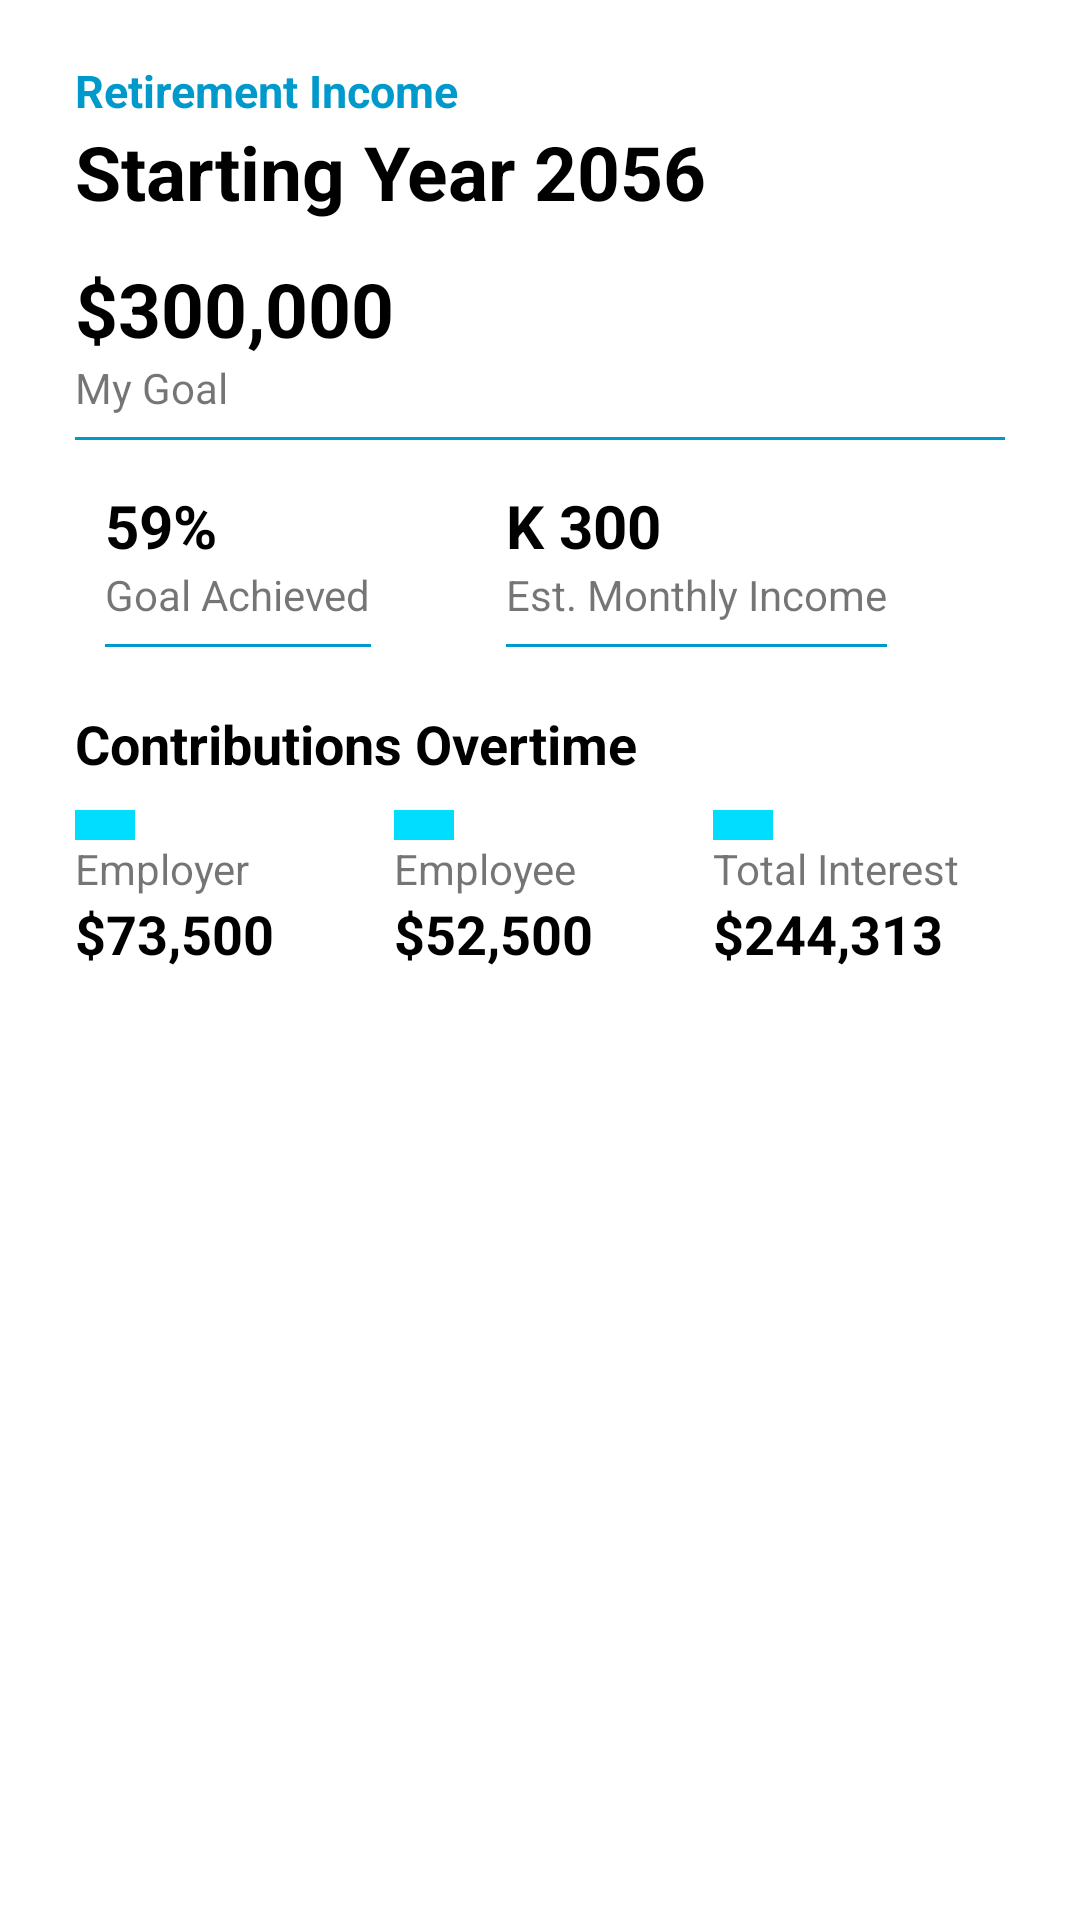

Android layout source for this screen:
<!-- AndroidManifest.xml: application theme Theme.ChartSample -->
<!-- res/layout/fragment_dashboard.xml -->
<?xml version="1.0" encoding="utf-8"?>
<androidx.constraintlayout.widget.ConstraintLayout xmlns:android="http://schemas.android.com/apk/res/android"
    xmlns:app="http://schemas.android.com/apk/res-auto"
    xmlns:tools="http://schemas.android.com/tools"
    android:layout_width="match_parent"
    android:layout_height="match_parent"
    tools:context=".views.ui.dashboard.DashboardFragment">

    <LinearLayout
        android:layout_width="match_parent"
        android:layout_height="wrap_content"
        android:layout_marginLeft="25dp"
        android:layout_marginTop="20dp"
        android:layout_marginRight="25dp"
        android:orientation="vertical"
       app:layout_constraintLeft_toLeftOf="parent"
        app:layout_constraintRight_toRightOf="parent"
        app:layout_constraintTop_toTopOf="parent">

        <TextView
            android:layout_width="wrap_content"
            android:layout_height="wrap_content"
            android:text="Retirement Income"
            android:textColor="@android:color/holo_blue_dark"
            android:textSize="15sp"
            android:textStyle="bold"></TextView>

        <TextView
            android:layout_width="wrap_content"
            android:layout_height="wrap_content"
            android:text="Starting Year 2056"
            android:textColor="@color/black"
            android:textSize="25sp"
            android:textStyle="bold">

        </TextView>

        <TextView
            android:layout_width="wrap_content"
            android:layout_height="wrap_content"
            android:layout_marginTop="12dp"
            android:text="$300,000"
            android:textColor="@color/black"
            android:textSize="25sp"
            android:textStyle="bold">

        </TextView>

        <TextView
            android:layout_width="wrap_content"
            android:layout_height="wrap_content"
            android:text="My Goal">

        </TextView>

        <View
            android:layout_width="match_parent"
            android:layout_height="1dp"
            android:layout_marginTop="7dp"
            android:background="@android:color/holo_blue_dark">

        </View>

        <LinearLayout
            android:layout_width="match_parent"
            android:layout_height="wrap_content"
            android:layout_marginTop="15dp"
            android:gravity="left"
            android:orientation="horizontal">

            <LinearLayout
                android:layout_width="wrap_content"
                android:layout_height="wrap_content"
                android:layout_marginLeft="10dp"
                android:orientation="vertical">

                <TextView
                    android:layout_width="wrap_content"
                    android:layout_height="wrap_content"
                    android:text="59%"
                    android:textColor="@color/black"
                    android:textSize="20sp"
                    android:textStyle="bold"></TextView>

                <TextView
                    android:layout_width="wrap_content"
                    android:layout_height="wrap_content"
                    android:text="Goal Achieved">

                </TextView>

                <View
                    android:layout_width="match_parent"
                    android:layout_height="1dp"
                    android:layout_marginTop="7dp"
                    android:background="@android:color/holo_blue_dark">

                </View>

            </LinearLayout>

            <LinearLayout
                android:layout_width="wrap_content"
                android:layout_height="wrap_content"
                android:layout_marginLeft="45dp"
                android:orientation="vertical">

                <TextView
                    android:layout_width="wrap_content"
                    android:layout_height="wrap_content"
                    android:text="K 300"
                    android:textColor="@color/black"
                    android:textSize="20sp"
                    android:textStyle="bold"></TextView>

                <TextView
                    android:layout_width="wrap_content"
                    android:layout_height="wrap_content"
                    android:text="Est. Monthly Income">

                </TextView>

                <View
                    android:layout_width="match_parent"
                    android:layout_height="1dp"
                    android:layout_marginTop="7dp"
                    android:background="@android:color/holo_blue_dark">

                </View>

            </LinearLayout>

        </LinearLayout>

        <TextView
            android:layout_width="wrap_content"
            android:layout_height="wrap_content"
            android:layout_marginTop="20dp"
            android:text="Contributions Overtime"
            android:textColor="@color/black"
            android:textSize="18sp"
            android:textStyle="bold">

        </TextView>

        <LinearLayout
            android:layout_width="match_parent"
            android:layout_height="wrap_content"
            android:layout_marginTop="10dp"
            android:orientation="horizontal">

            <LinearLayout
                android:layout_width="wrap_content"
                android:layout_height="wrap_content"
                android:orientation="vertical">

                <View
                    android:layout_width="20dp"
                    android:layout_height="10dp"
                    android:background="@android:color/holo_blue_bright">

                </View>

                <TextView
                    android:layout_width="wrap_content"
                    android:layout_height="wrap_content"
                    android:text="Employer">

                </TextView>

                <TextView
                    android:layout_width="wrap_content"
                    android:layout_height="wrap_content"
                    android:textColor="@color/black"
                    android:textStyle="bold"
                    android:textSize="18sp"
                    android:text="$73,500">

                </TextView>

            </LinearLayout>

            <LinearLayout
                android:layout_width="wrap_content"
                android:layout_height="wrap_content"
                android:layout_marginLeft="40dp"
                android:orientation="vertical">

                <View
                    android:layout_width="20dp"
                    android:layout_height="10dp"
                    android:background="@android:color/holo_blue_bright">

                </View>

                <TextView
                    android:layout_width="wrap_content"
                    android:layout_height="wrap_content"
                    android:text="Employee">

                </TextView>

                <TextView
                    android:layout_width="wrap_content"
                    android:layout_height="wrap_content"
                    android:textColor="@color/black"
                    android:textStyle="bold"
                    android:textSize="18sp"
                    android:text="$52,500">

                </TextView>

            </LinearLayout>

            <LinearLayout
                android:layout_width="wrap_content"
                android:layout_height="wrap_content"
                android:layout_marginLeft="40dp"
                android:orientation="vertical">

                <View
                    android:layout_width="20dp"
                    android:layout_height="10dp"
                    android:background="@android:color/holo_blue_bright">

                </View>

                <TextView
                    android:layout_width="wrap_content"
                    android:layout_height="wrap_content"
                    android:text="Total Interest">

                </TextView>

                <TextView
                    android:layout_width="wrap_content"
                    android:layout_height="wrap_content"
                    android:textColor="@color/black"
                    android:textStyle="bold"
                    android:textSize="18sp"
                    android:text="$244,313">

                </TextView>

            </LinearLayout>

        </LinearLayout>

    </LinearLayout>

</androidx.constraintlayout.widget.ConstraintLayout>
<!-- resources referenced by this layout -->
<resources>
  <style name="Theme.ChartSample" parent="Theme.MaterialComponents.DayNight.DarkActionBar">
          
          <item name="colorPrimary">@color/purple_500</item>
          <item name="colorPrimaryVariant">@color/purple_700</item>
          <item name="colorOnPrimary">@color/white</item>
          
          <item name="colorSecondary">@color/teal_200</item>
          <item name="colorSecondaryVariant">@color/teal_700</item>
          <item name="colorOnSecondary">@color/black</item>
          
          <item name="android:statusBarColor" tools:targetApi="l">?attr/colorPrimaryVariant</item>
          
      </style>
  <!-- not gathered from this repository: default colours our renderer supplied (Android Studio template values) -->
  <color name="purple_500">#FF6200EE</color>
  <color name="purple_700">#FF3700B3</color>
  <color name="teal_200">#FF03DAC5</color>
  <color name="teal_700">#FF018786</color>
  <color name="black">#FF000000</color>
  <color name="white">#FFFFFFFF</color>
</resources>
